Run: headless pygame with SDL's dummy video driver; simulated clock (each Clock.tick advances the game by its frame time, no real sleeping); random seed 0; keys injected as events and as key.get_pressed() state; no mouse input.
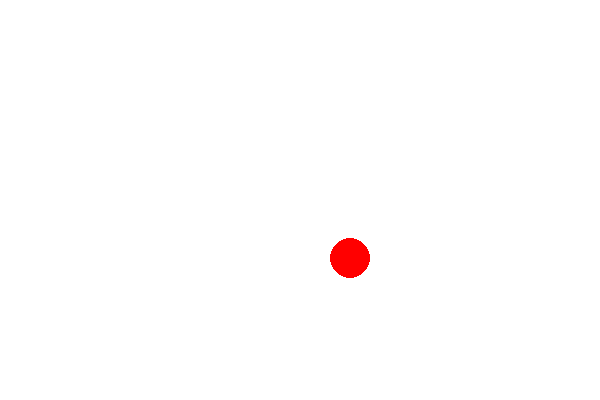
Frame 1 of 4 · flips 1–60 · no input
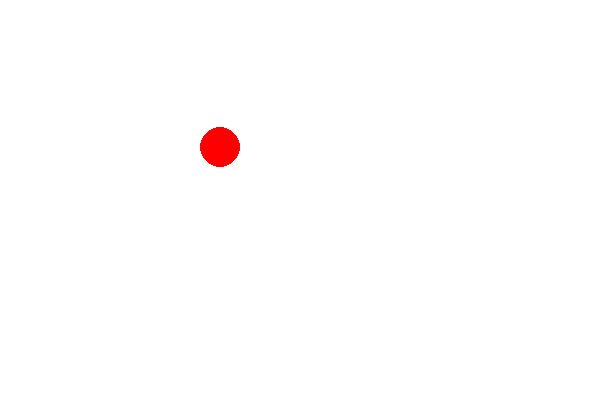
Frame 2 of 4 · flips 61–180 · tapped SPACE, RETURN · held RIGHT (→), D
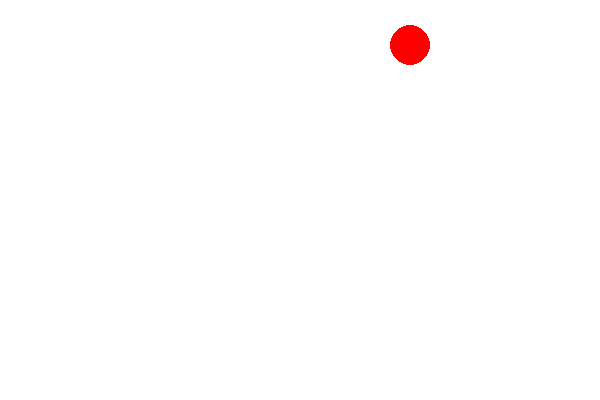
Frame 3 of 4 · flips 181–300 · held DOWN (↓), S
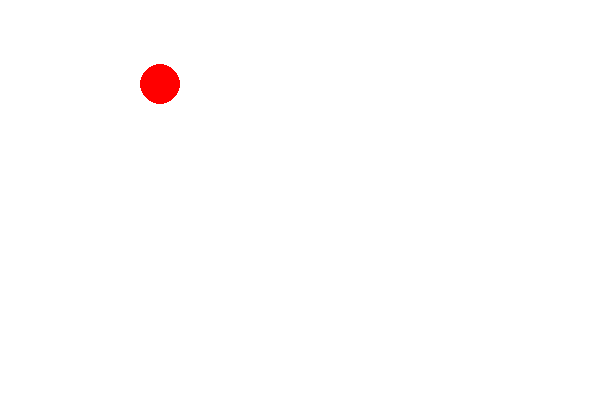
Frame 4 of 4 · flips 301–420 · held LEFT (←), A, UP (↑), W

The pygame program that drew these frames:

import pygame

# Initialize the pygame module
pygame.init()

# Set the dimensions of the screen
screen_width = 600
screen_height = 400

# Create a screen object
screen = pygame.display.set_mode((screen_width, screen_height))

# Set the color of the ball
ball_color = (255, 0, 0)

# Set the radius of the ball
ball_radius = 20

# Set the initial position of the ball
ball_x = 50
ball_y = 50

# Set the initial velocity of the ball
ball_dx = 5
ball_dy = 5

# Set the gravity
gravity = 0.1

# Set the game clock
clock = pygame.time.Clock()

# Loop until the user closes the window
while True:
    # Handle events
    for event in pygame.event.get():
        if event.type == pygame.QUIT:
            pygame.quit()
            quit()

    # Move the ball
    ball_x += ball_dx
    ball_y += ball_dy
    ball_dy += gravity

    # Bounce the ball off the walls
    if ball_x > screen_width - ball_radius or ball_x < ball_radius:
        ball_dx *= -1
    if ball_y > screen_height - ball_radius or ball_y < ball_radius:
        ball_dy *= -1

    # Clear the screen
    screen.fill((255, 255, 255))

    # Draw the ball
    pygame.draw.circle(
        screen, ball_color, (int(ball_x), int(ball_y)), ball_radius
    )

    # Update the screen
    pygame.display.update()

    # Set the game clock speed
    clock.tick(60)
